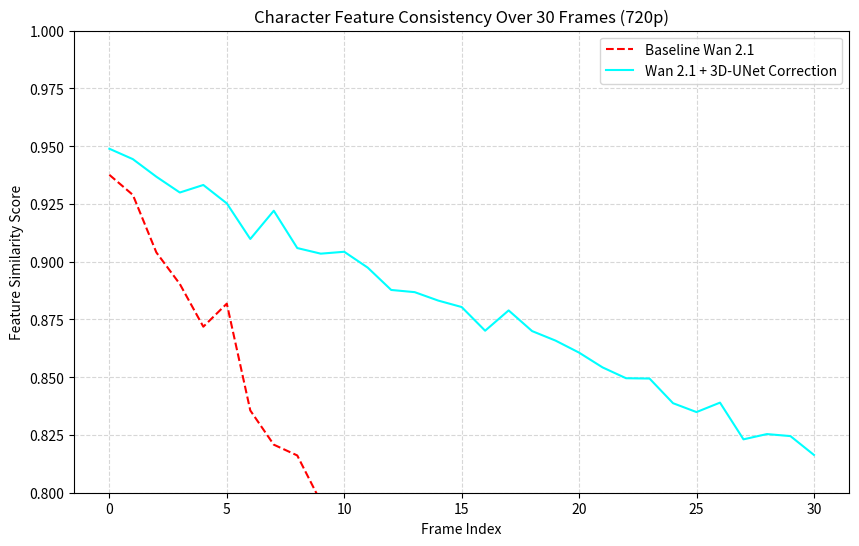

Write the Python code that produced this figure. (Note: this script raises an exception after producing the figure.)
import numpy as np
import matplotlib.pyplot as plt

# Simulate Wan 2.1 frame-to-frame feature drift with and without 3D-UNet correction
frames = np.arange(0, 31)
# Feature stability (higher is better)
baseline_drift = 0.95 * np.exp(-0.02 * frames) + np.random.normal(0, 0.01, len(frames))
corrected_drift = 0.95 * np.exp(-0.005 * frames) + np.random.normal(0, 0.005, len(frames))

plt.figure(figsize=(10, 6))
plt.plot(frames, baseline_drift, label='Baseline Wan 2.1', color='red', linestyle='--')
plt.plot(frames, corrected_drift, label='Wan 2.1 + 3D-UNet Correction', color='cyan')
plt.title('Character Feature Consistency Over 30 Frames (720p)')
plt.xlabel('Frame Index')
plt.ylabel('Feature Similarity Score')
plt.ylim(0.8, 1.0)
plt.grid(True, which='both', linestyle='--', alpha=0.5)
plt.legend()
plt.savefig('ml-explorations/2026-02-10_cross-modal-temporal-consistency/consistency_chart.png')
print("Chart generated.")
